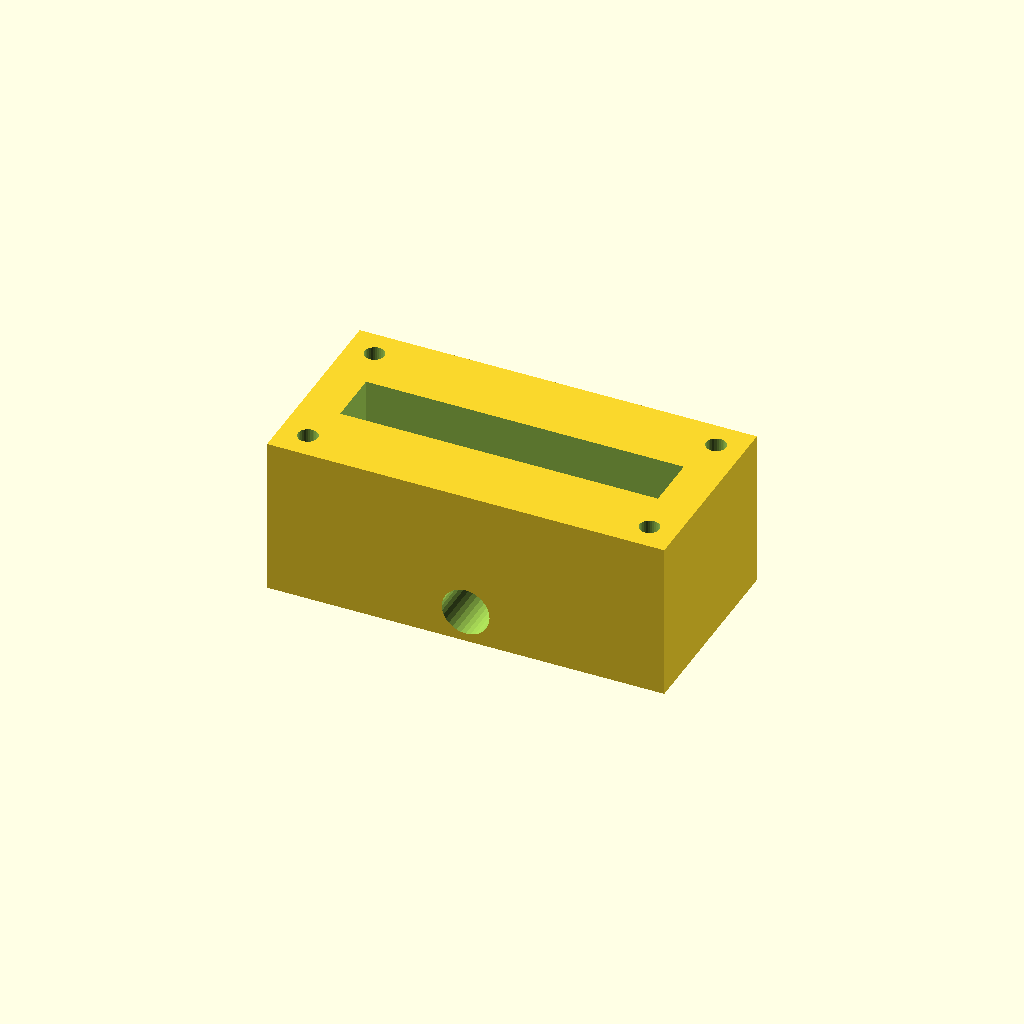
Cell 1: rendered with the file's own defaults.
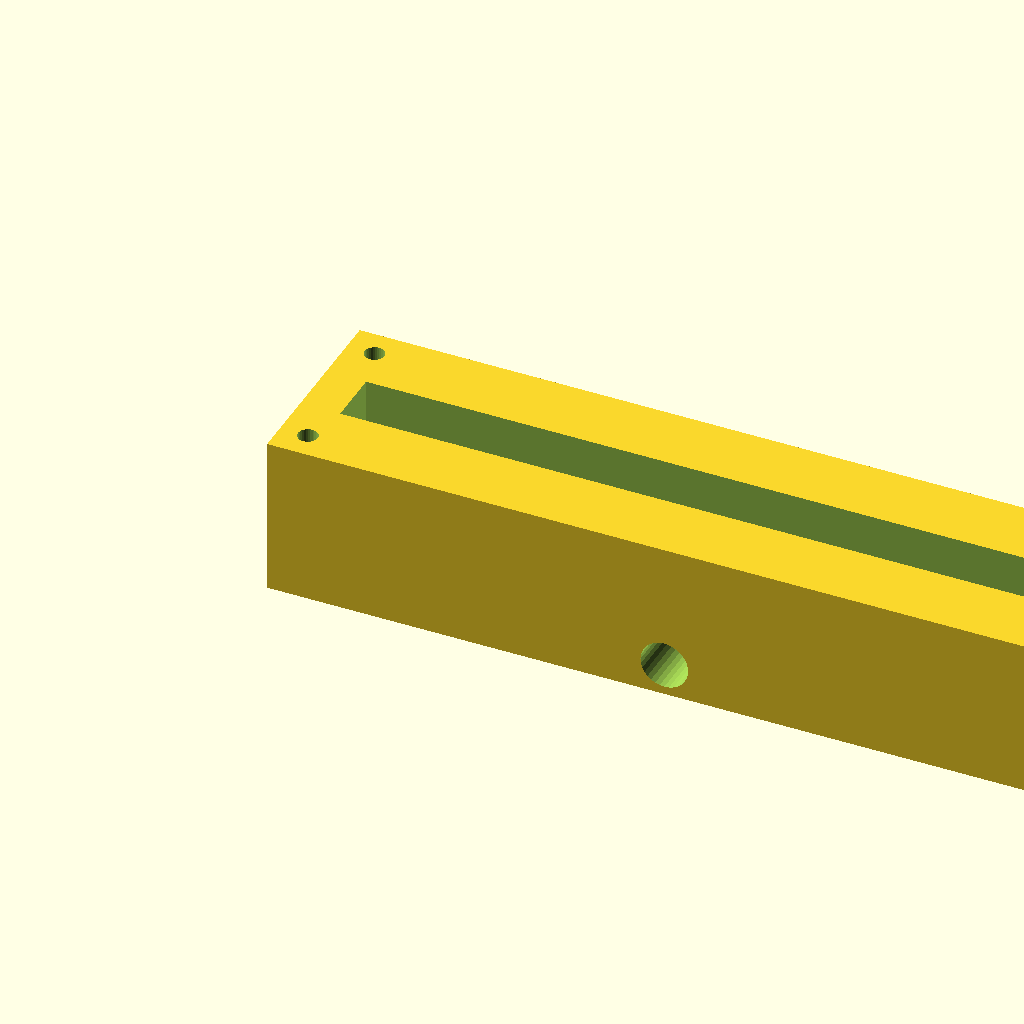
Cell 2: the same model with block_l = 200.
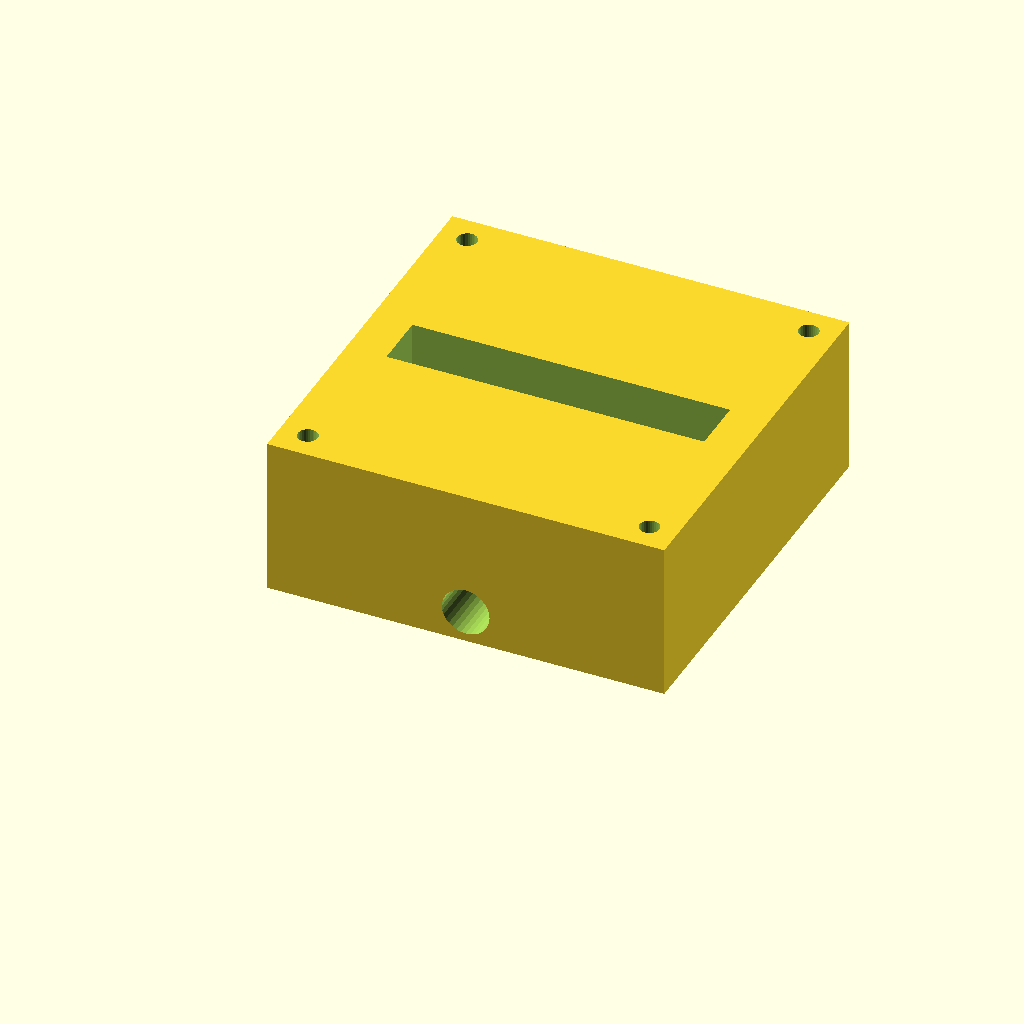
Cell 3: the same model with block_w = 100.
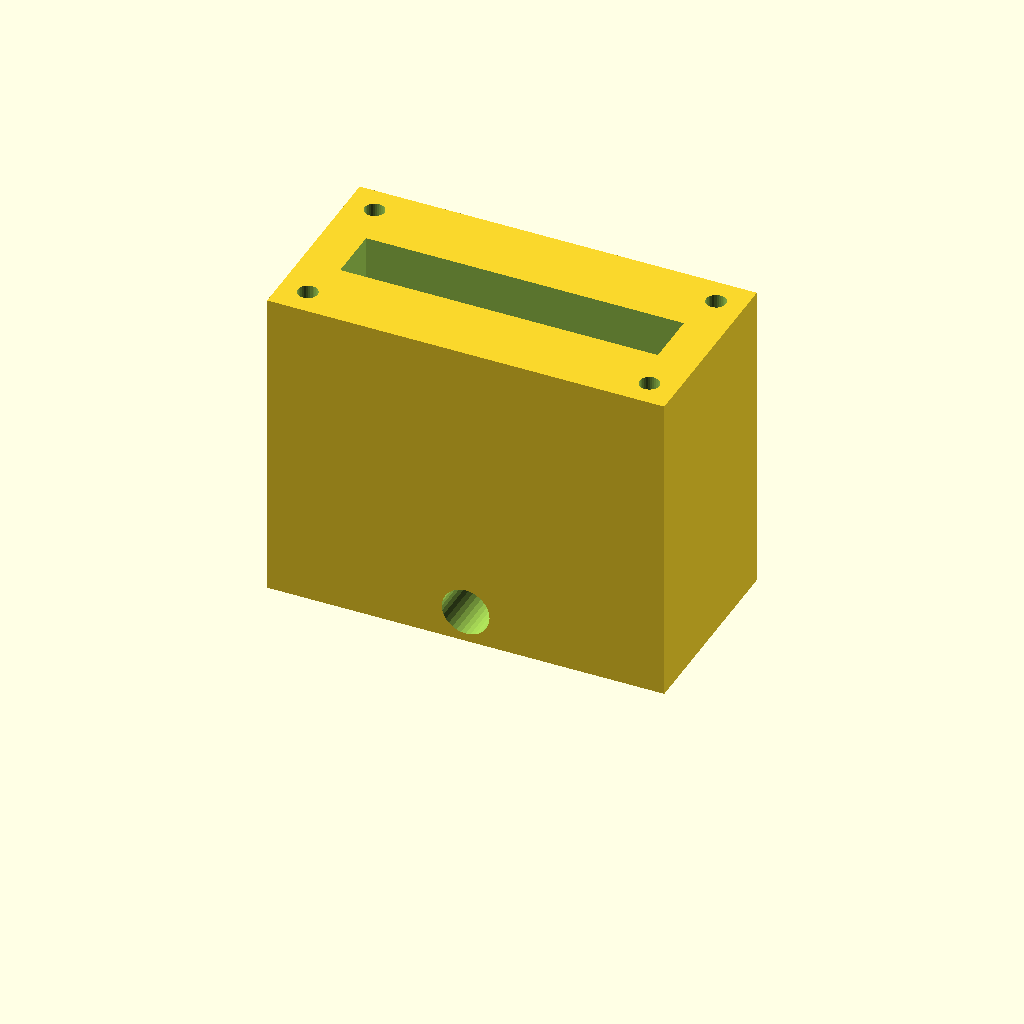
Cell 4: block_h = 80 (everything else at default).
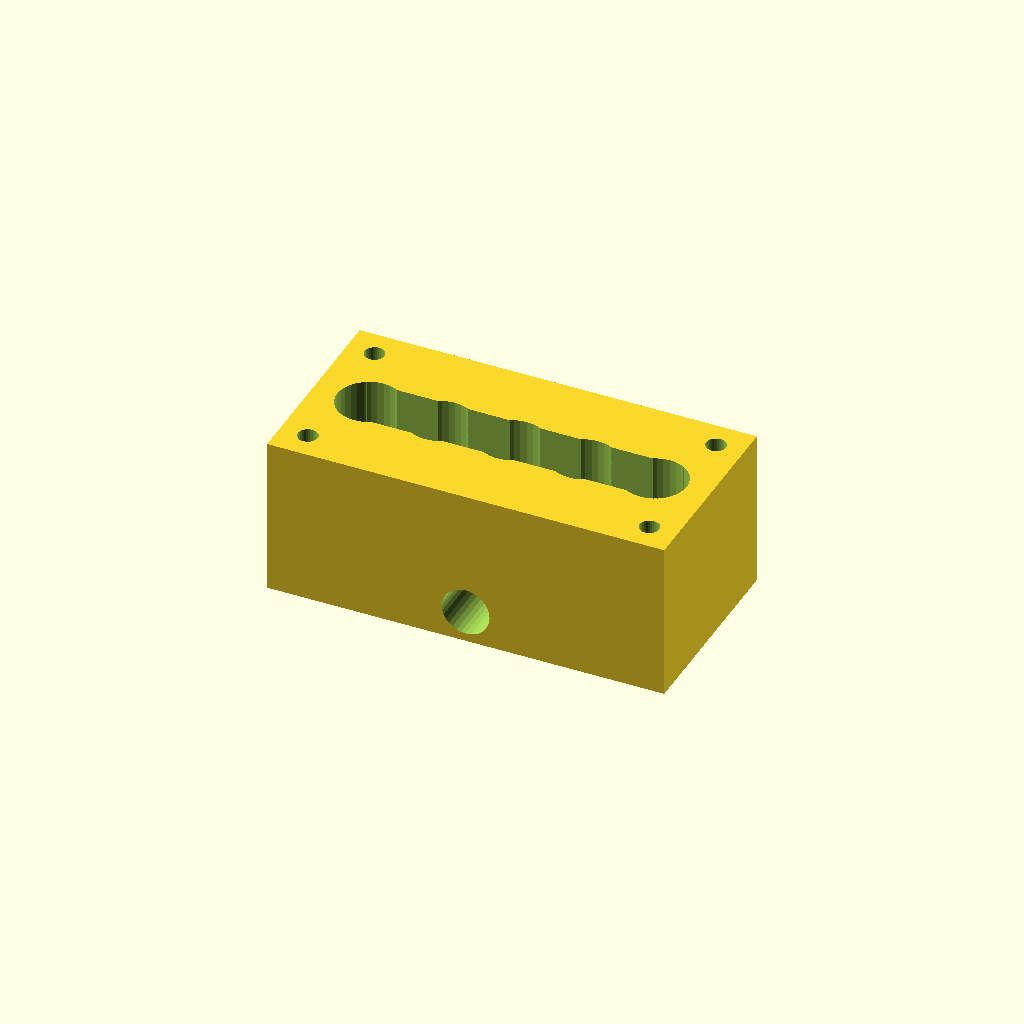
Cell 5: port_d = 16 (everything else at default).
All cells are drawn from one camera (rotation 55°, 0°, 25°, orthographic, colour scheme Cornfield), so only the parameter changes between them.
OpenSCAD source file optional_data/data/solid2/manifoldblock/part_0231.scad:
$fn = 32;

// ----------------------------------------------------------------------
// Manifold block: side_outlet manifold
// ----------------------------------------------------------------------

// --- parameters (mm) ---
block_l = 100;            // block length, X
block_w = 50;             // block width, Y
block_h = 40;             // block height, Z
port_d = 8;               // port bore diameter
port_pitch = 18;          // port pitch along X
gallery_d = 14;           // top gallery width, Y
gallery_depth = 12;       // gallery pocket depth
wall_p = 10;              // gallery end wall thickness, X
mnt_d = 5;                // mounting hole diameter
mnt_in = 7;               // mounting hole inset from the edges
out_d = 12;               // outlet bore diameter
out_z = 8;                // outlet axis height
fit_tol = 0.1;            // tolerance for press fits, mm
free_tol = 0.3;           // tolerance for clearance fits, mm

n_ports = 5;  // ports in the row
port_x0 = (block_l - (n_ports - 1) * port_pitch) / 2;  // first port X

difference() {
  cube([block_l, block_w, block_h]);
  for (i = [0 : n_ports - 1])
    translate([port_x0 + i * port_pitch, block_w / 2, -1])
      cylinder(h = block_h + 2, d = port_d);
  translate([wall_p, block_w / 2 - gallery_d / 2, block_h - gallery_depth])
    cube([block_l - 2 * wall_p, gallery_d, gallery_depth + 1]);
  for (cx = [mnt_in, block_l - mnt_in])
    for (cy = [mnt_in, block_w - mnt_in])
      translate([cx, cy, -1]) cylinder(h = block_h + 2, d = mnt_d);
  translate([block_l / 2, -1, out_z]) rotate([-90, 0, 0])
    cylinder(h = block_w + 2, d = out_d);
}
Customizer parameters (derived from the source; name, type, default, range or options):
block_l: number, default 100
block_w: number, default 50
block_h: number, default 40
port_d: number, default 8
port_pitch: number, default 18
gallery_d: number, default 14
gallery_depth: number, default 12
wall_p: number, default 10
mnt_d: number, default 5
mnt_in: number, default 7
out_d: number, default 12
out_z: number, default 8
fit_tol: number, default 0.1
free_tol: number, default 0.3
n_ports: number, default 5
